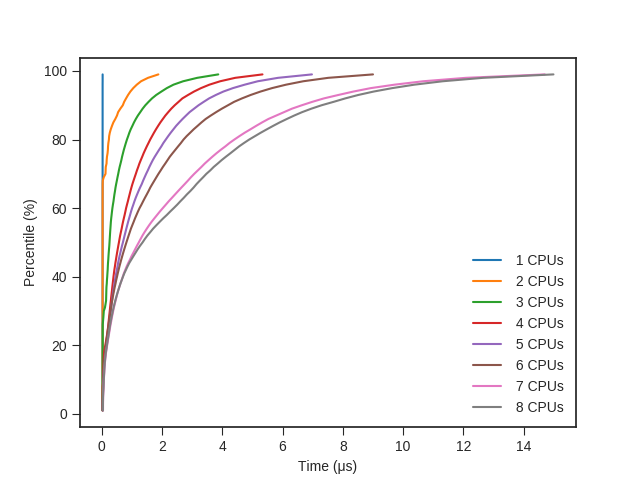

Source data for this figure (header and first rows):
cpus, threadspercpu, percentile, time
1, 1, 1, 32
1, 1, 2, 32
1, 1, 3, 32
1, 1, 4, 32
1, 1, 5, 32
1, 1, 6, 32
1, 1, 7, 32
1, 1, 8, 32
1, 1, 9, 32
1, 1, 10, 32
1, 1, 11, 32
1, 1, 12, 32
1, 1, 13, 32
1, 1, 14, 32
1, 1, 15, 32
1, 1, 16, 32
1, 1, 17, 33
1, 1, 18, 33
1, 1, 19, 33
1, 1, 20, 33
1, 1, 21, 33
1, 1, 22, 33
1, 1, 23, 33
1, 1, 24, 33
1, 1, 25, 33
1, 1, 26, 33
1, 1, 27, 33
1, 1, 28, 33
1, 1, 29, 33
1, 1, 30, 33
1, 1, 31, 33
1, 1, 32, 33
1, 1, 33, 33
1, 1, 34, 33
1, 1, 35, 33
1, 1, 36, 33
1, 1, 37, 33
1, 1, 38, 33
1, 1, 39, 33
1, 1, 40, 33
1, 1, 41, 33
1, 1, 42, 33
1, 1, 43, 33
1, 1, 44, 33
1, 1, 45, 33
1, 1, 46, 33
1, 1, 47, 33
1, 1, 48, 33
1, 1, 49, 33
1, 1, 50, 33
1, 1, 51, 33
1, 1, 52, 33
1, 1, 53, 33
1, 1, 54, 33
1, 1, 55, 33
1, 1, 56, 33
1, 1, 57, 33
1, 1, 58, 33
1, 1, 59, 33
1, 1, 60, 33
... 1,588 more rows
